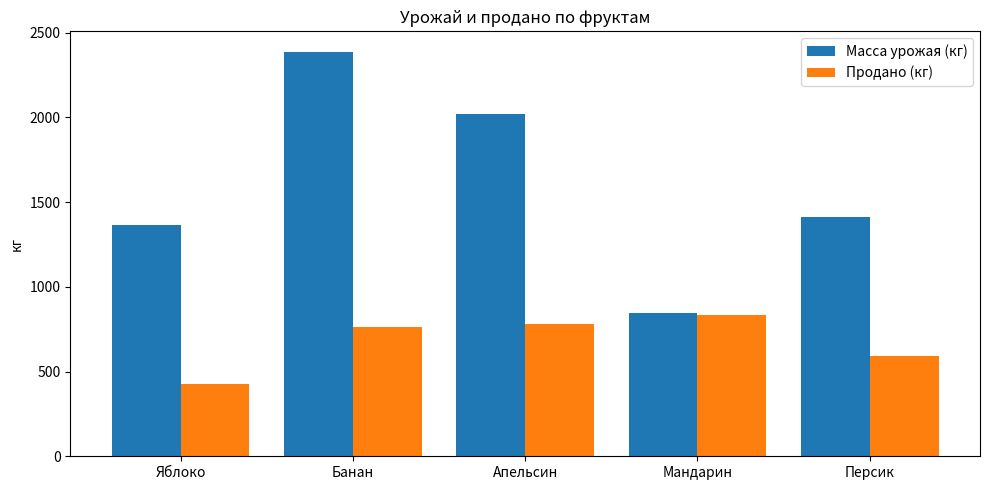
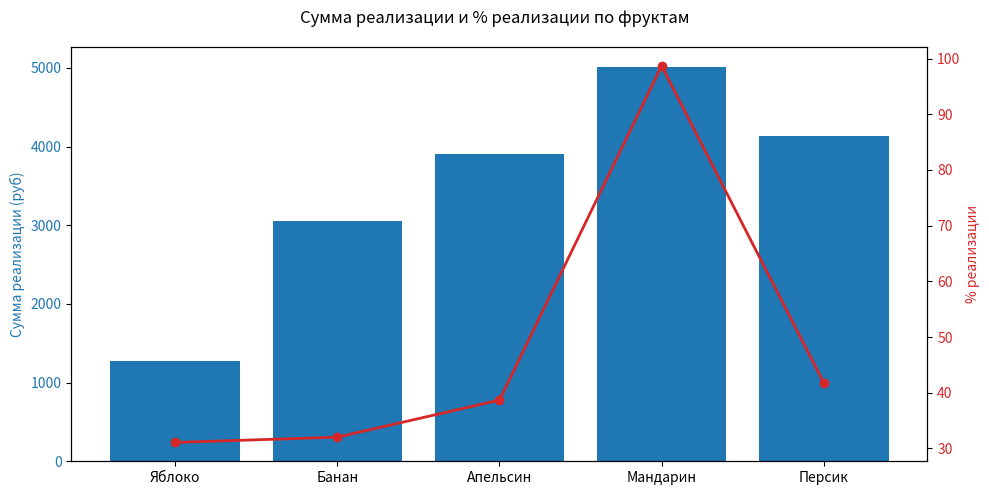
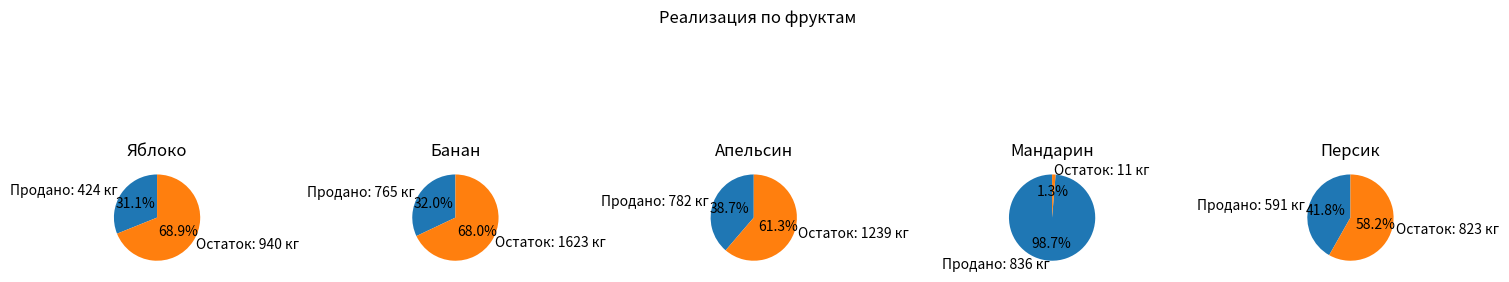

Write the Python code that produced these figures, in order.
#сгенрировать базуданных с следуюзей информацией вид фрукта масса собраного уражая количесто проданного цена за килограм, посчитаать остаток уражая сумму на которуюбыло реализовано каждого вида и посчитать процент реализации и все что считали визуализировать(на одной картинке для каждого фрукта одна картинка)
#урожай продано оставить, реализация через круговую, график суммы для всех фруктов(сделать разные виды графиков)
import pandas as pd
import matplotlib.pyplot as plt
import random

fruit_names = ["Яблоко", "Банан", "Апельсин", "Мандарин", "Персик"]
manual_prices = [3, 4, 5, 6, 7]
n = 5

data = {
    "Фрукт": fruit_names,
    "Масса урожая (кг)": [random.randint(800, 3000) for _ in range(n)],
    "Продано (кг)": [],
    "Цена за кг (руб)": manual_prices
}

for mass in data["Масса урожая (кг)"]:
    data["Продано (кг)"].append(random.randint(int(mass * 0.3), mass))

df = pd.DataFrame(data)
df["Остаток (кг)"] = df["Масса урожая (кг)"] - df["Продано (кг)"]
df["Сумма реализации (руб)"] = df["Продано (кг)"] * df["Цена за кг (руб)"]
df["% реализации"] = (df["Продано (кг)"] / df["Масса урожая (кг)"]) * 100

fig, ax = plt.subplots(figsize=(10, 5))
width = 0.4
x = range(len(df))

print(df.describe())

ax.bar(x, df["Масса урожая (кг)"], width=width, label="Масса урожая (кг)")
ax.bar([i + width for i in x], df["Продано (кг)"], width=width, label="Продано (кг)")
ax.set_xticks([i + width/2 for i in x])
ax.set_xticklabels(df["Фрукт"])
ax.set_ylabel("кг")
ax.set_title("Урожай и продано по фруктам")
ax.legend()
plt.tight_layout()
plt.show()

fig, ax1 = plt.subplots(figsize=(10, 5))

color1 = 'tab:blue'
ax1.bar(df["Фрукт"], df["Сумма реализации (руб)"], color=color1, label="Сумма реализации (руб)")
ax1.set_ylabel("Сумма реализации (руб)", color=color1)
ax1.tick_params(axis='y', labelcolor=color1)

ax2 = ax1.twinx()
color2 = 'tab:red'
ax2.plot(df["Фрукт"], df["% реализации"], color=color2, marker='o', linewidth=2, label="% реализации")
ax2.set_ylabel("% реализации", color=color2)
ax2.tick_params(axis='y', labelcolor=color2)

fig.suptitle("Сумма реализации и % реализации по фруктам")
fig.tight_layout()
plt.show()

fig, axes = plt.subplots(1, len(df), figsize=(15, 4))

for i, row in df.iterrows():
    axes[i].pie([row["Продано (кг)"], row["Остаток (кг)"]],
                labels=[f"Продано: {row['Продано (кг)']} кг", f"Остаток: {row['Остаток (кг)']} кг"],
                autopct="%1.1f%%", startangle=90)
    axes[i].set_title(row["Фрукт"])

plt.suptitle("Реализация по фруктам")
plt.tight_layout()
plt.show()
